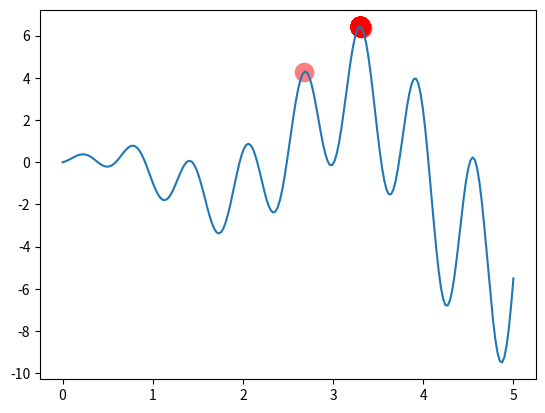

This figure's Python source:
#!/usr/bin/env python3
# -*- coding: utf-8 -*-
"""
[redacted]
"""

import re
import numpy as np
import matplotlib.pyplot as plt
import pandas as pd
import sys

DNA_SIZE = 10 #DNA length 每個基因的長度
POP_SIZE = 100 #population size 人口基數
CROSSOVER_RATE = 0.8 #mating probability 交配率(DNA crossover)
MUTATE_RATE = 0.003 #mutation probability 基因變異率
N_GENERATIONS = 200 #總共生幾代 ,迭代幾次
X_BOUND = [0,5] #範圍限制

#target funtion  to find maximum or minimum  in this case is maximum
def fitness(x):
    return np.sin(10*x)*x + np.cos(2*x)*x  

#find non-zero fitness for selection
def get_fitness(pred):
    #計算適應度 ,因為為概率的表示 ,所以不會有負值
    #find this populations size minimum value 
    #找到裡面的最小值 並且減去 這樣就不會有負值產生
    #而加那個 極小值,是防止之後計算選擇概率時會剛好除到零的情況
    return pred + 1e-3 - np.min(pred)

#translate binary DNA to decimal and normlize it to range(0,5) 
def transleDNA(pop):
    #DNA_size 10
    # if [1,1,1,1,1,1,1,1,1,1] 
    # np.arange(DNA_SIZE)) [0, 1, 2, 3, 4, 5, 6, 7, 8, 9] 
    # np.arange(DNA_SIZE) ** 2 [1, 2, 4, 8, 16, 32, 64, 128, 256, 512]
    # dot to Dec will 1023 
    # and need to normlize to x_limit upper for below
    # 1023 / float(2 ** DNA_SIZE - 1) because in computer is 0 ~ 1023 is 2 ** 10
    # so 1023 / float(2 ** DNA_SIZE - 1) = 1 is high bound
    # and need to * x_limit high 
    # in this case  x_limit high = 5
    # so result will = 5 
    return pop.dot(2 ** np.arange(DNA_SIZE)) / float(2 ** DNA_SIZE -1) * X_BOUND[1]


#nature selection pos's fitness
def select(pop,fitness):
    #用途：从a(一维数据)中随机抽取数字，返回指定大小(size)的数组
    #replace:True表示可以取相同数字，False表示不可以取相同数字
    #数组p：与数组a相对应，表示取数组a中每个元素的概率，默认为选取每个元素的概率相同。
    idx = np.random.choice(np.arange(POP_SIZE),size=POP_SIZE,replace=True,p = fitness/fitness.sum())
    return pop[idx]


#交配過程 (mating process)
def crossover(parent,pop):
    if np.random.rand() < CROSSOVER_RATE :
        i_ = np.random.randint(0,POP_SIZE,size=1) #select another individual from pop
        cross_points = np.random.randint(0,2,size=DNA_SIZE).astype(np.bool)  #choice crossover points
        parent[cross_points] = pop[i_,cross_points]
    
    return parent

#變異在孩子得DNA片段裡,隨機挑選出來變異
def mutate(child):
    for point in range(DNA_SIZE):
        if np.random.rand() < MUTATE_RATE:
            child[point] = 1 if child[point] == 0 else 0
    return child

if __name__ == "__main__":

    pop = np.random.randint(2, size=(POP_SIZE,DNA_SIZE))

    plt.ion() # something about ploting
    x = np.linspace(*X_BOUND,200)
    plt.plot(x,fitness(x))

    for i_ in range(N_GENERATIONS):
        F_value = fitness(transleDNA(pop))

        #somthing about plot
        if 'sca' in globals(): sca.remove()
        sca = plt.scatter(transleDNA(pop),F_value,s=200,lw=0,c='red',alpha=0.5)
        plt.pause(0.05)

        #GA part (evolution)
        fitnesss = get_fitness(F_value)
        #取最適應的種群
        print("Most fitted DNA: ",pop[np.argmax(fitnesss),:])
        pop = select(pop,fitnesss)
        pop_copy = pop.copy()
        for parent in pop:
            child = crossover(parent,pop_copy)
            child = mutate(child)
            parent[:] = child # parent replace by it child

    plt.ioff()
    plt.show()